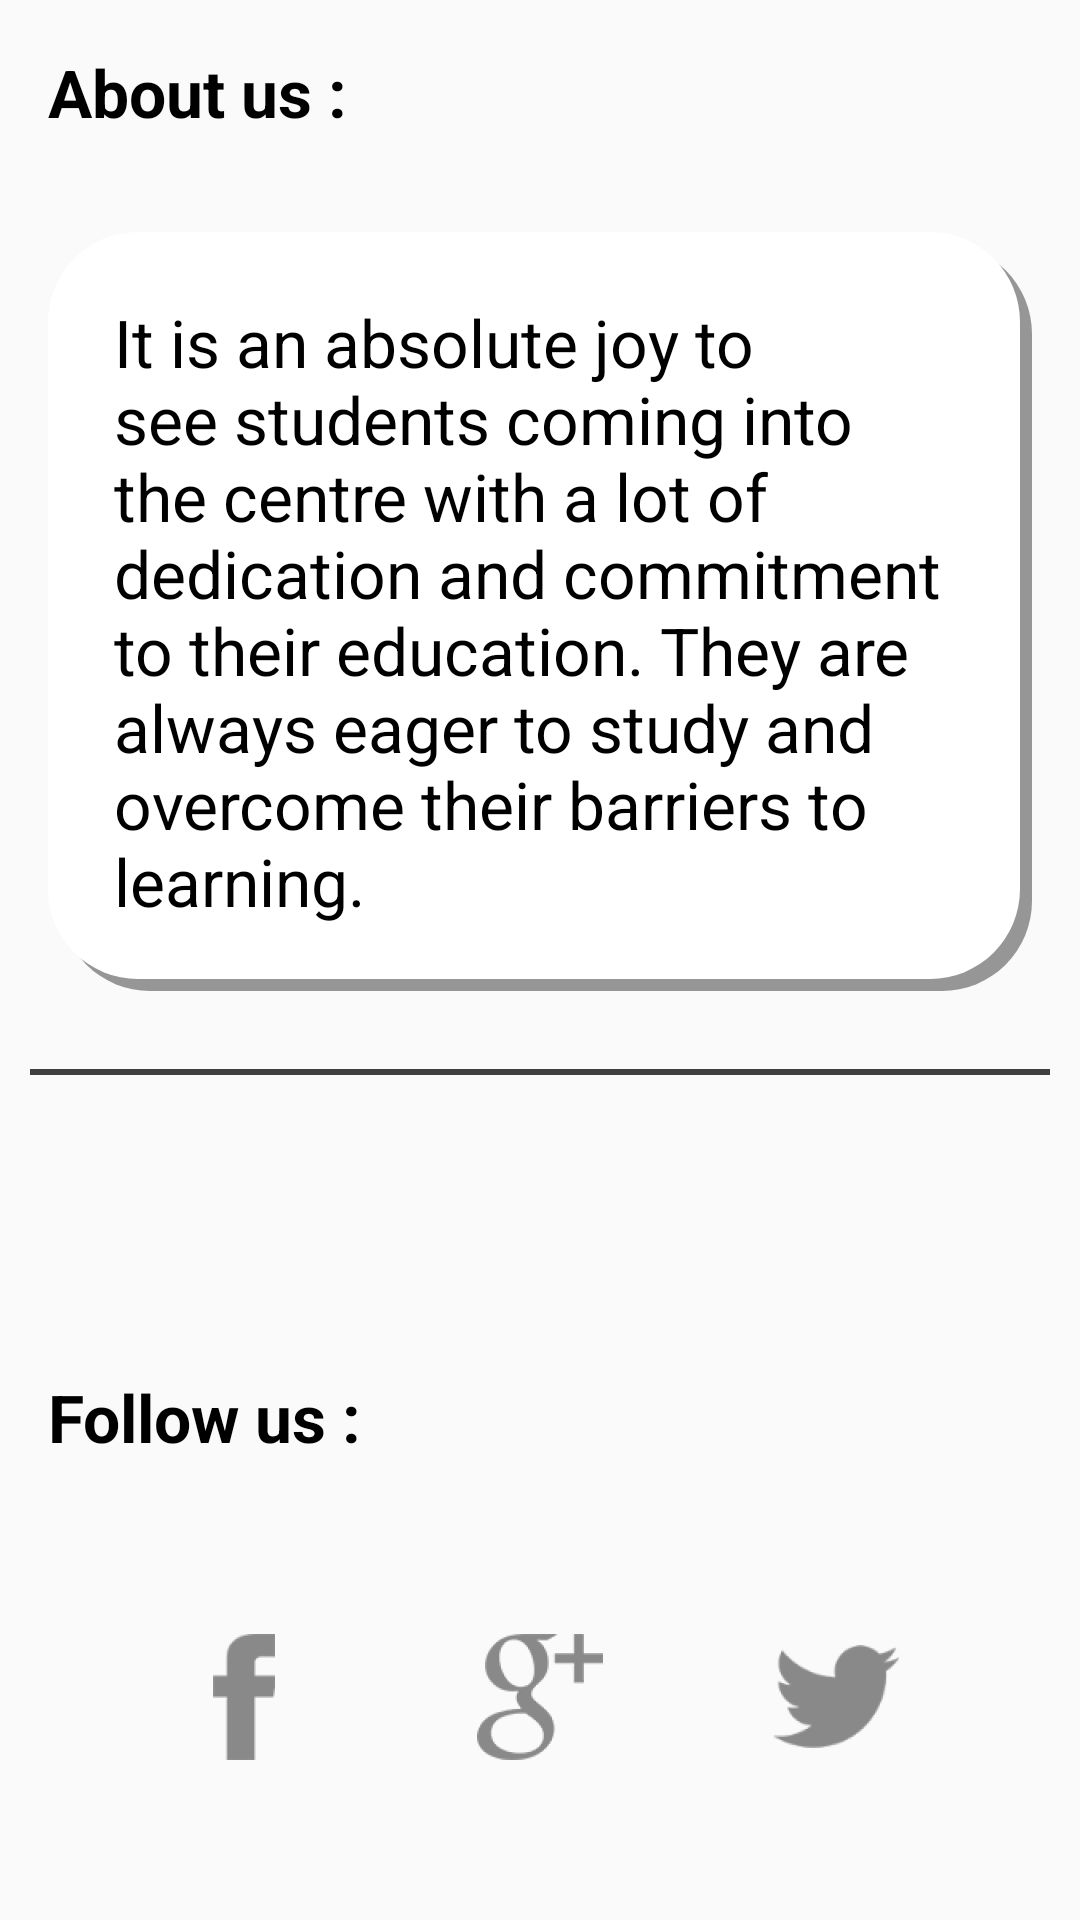

The Android layout XML behind this screen, and the referenced resources:
<!-- AndroidManifest.xml: application theme AppTheme -->
<!-- res/layout/fragment_second.xml -->
<RelativeLayout xmlns:android="http://schemas.android.com/apk/res/android"
    xmlns:tools="http://schemas.android.com/tools"
    android:layout_width="match_parent"
    android:layout_height="match_parent"
    tools:context="com.unicornwings.unicornwings.fragment.SecondFragment">


    <LinearLayout
        android:layout_width="match_parent"
        android:layout_height="match_parent"
        android:orientation="vertical">

        <LinearLayout
            android:layout_width="match_parent"
            android:layout_height="wrap_content">

            <TextView
                android:layout_width="wrap_content"
                android:layout_height="match_parent"
                android:layout_margin="@dimen/activity_vertical_margin"
                android:elevation="8dp"
                android:text="About us :"
                android:textColor="#000"
                android:textSize="@dimen/backdrop_titleone"
                android:textStyle="bold" />
        </LinearLayout>

        <LinearLayout
            android:layout_width="match_parent"
            android:layout_height="wrap_content"
            android:layout_margin="@dimen/activity_vertical_margin"
            android:background="@drawable/shadow"
            android:gravity="top"
            android:padding="@dimen/backdrop_titleone">

            <TextView
                android:layout_width="wrap_content"
                android:layout_height="wrap_content"
                android:elevation="8dp"
                android:text="@string/text_followus"
                android:textColor="#000"
                android:textSize="@dimen/backdrop_titleone" />


        </LinearLayout>

        <LinearLayout
            android:layout_width="match_parent"
            android:layout_height="wrap_content"
            android:gravity="center">

            <RelativeLayout
                android:layout_width="match_parent"
                android:layout_height="2dp"
                android:layout_gravity="center"
                android:layout_margin="@dimen/activity_vertical"
                android:background="#be000000"></RelativeLayout>
        </LinearLayout>

        <LinearLayout
            android:layout_width="match_parent"
            android:layout_height="match_parent"
            android:layout_margin="@dimen/activity_vertical_margin"
            android:gravity="bottom"
            android:orientation="vertical">

            <LinearLayout
                android:layout_width="match_parent"
                android:layout_height="wrap_content">

                <TextView
                    android:layout_width="wrap_content"
                    android:layout_height="match_parent"
                    android:layout_marginBottom="20dp"
                    android:elevation="8dp"
                    android:text="Follow us :"
                    android:textColor="#000"
                    android:textSize="@dimen/backdrop_titleone"
                    android:textStyle="bold" />
            </LinearLayout>

            <LinearLayout
                android:layout_width="match_parent"
                android:layout_height="wrap_content"
                android:layout_margin="@dimen/activity_vertical_margin"
                android:gravity="center"
                android:orientation="horizontal"
                android:weightSum="3">


                <ImageButton
                    android:id="@+id/simpleImageButton"
                    android:layout_width="0dp"
                    android:layout_height="@dimen/profile_width"
                    android:layout_margin="5dp"
                    android:layout_weight="1"
                    android:background="@drawable/circle"
                    android:src="@mipmap/icon_facebook_one" />
                <ImageButton

                    android:layout_width="0dp"
                    android:layout_height="@dimen/profile_width"
                    android:layout_margin="5dp"
                    android:layout_weight="1"
                    android:background="@drawable/circle"
                    android:src="@mipmap/icon_gplus" />

                <ImageButton

                    android:layout_width="0dp"
                    android:layout_height="@dimen/profile_width"
                    android:layout_margin="5dp"
                    android:layout_weight="1"
                    android:background="@drawable/circle"
                    android:src="@mipmap/icon_twitter" />

            </LinearLayout>

        </LinearLayout>
    </LinearLayout>
</RelativeLayout>
<!-- resources referenced by this layout -->
<resources>
  <dimen name="activity_vertical">10dp</dimen>
  <dimen name="activity_vertical_margin">16dp</dimen>
  <dimen name="backdrop_titleone">22sp</dimen>
  <dimen name="profile_width">75dp</dimen>
  <!-- drawable shadow (drawable) -->
  <?xml version="1.0" encoding="utf-8"?>
  <selector xmlns:android="http://schemas.android.com/apk/res/android">
  
      <item>
          <layer-list>
              
              <item android:left="4dp" android:top="4dp">
                  <shape>
                      <solid android:color="#66000000" />
                      <corners android:radius="30dip" />
                  </shape>
              </item>
              
              <item android:bottom="4dp" android:right="4dp">
                  <shape>
                      <solid android:color="#ffffff" />
                      <corners android:radius="30dip" />
                  </shape>
              </item>
          </layer-list>
      </item>
  </selector>
  <!-- mipmap icon_facebook_one: png bitmap (mipmap-hdpi, 640 bytes) -->
  <!-- mipmap icon_gplus: png bitmap (drawable, 3189 bytes) -->
  <!-- mipmap icon_twitter: png bitmap (drawable, 2982 bytes) -->
  <string name="text_followus">It is an absolute joy to see students coming into the centre with a lot of dedication and commitment to their education. They are always eager to study and overcome their barriers to learning.</string>
  <style name="AppTheme" parent="Theme.AppCompat.Light.DarkActionBar">
          
          <item name="colorPrimary">@color/colorPrimary</item>
          <item name="colorPrimaryDark">@color/colorPrimaryDark</item>
          <item name="colorAccent">@color/colorAccent</item>
          <item name="windowActionBar">false</item>
          <item name="windowNoTitle">true</item>
      </style>
  <color name="colorPrimary">#009688</color>
  <color name="colorPrimaryDark">#00796B</color>
  <color name="colorAccent">#009688</color>
</resources>
